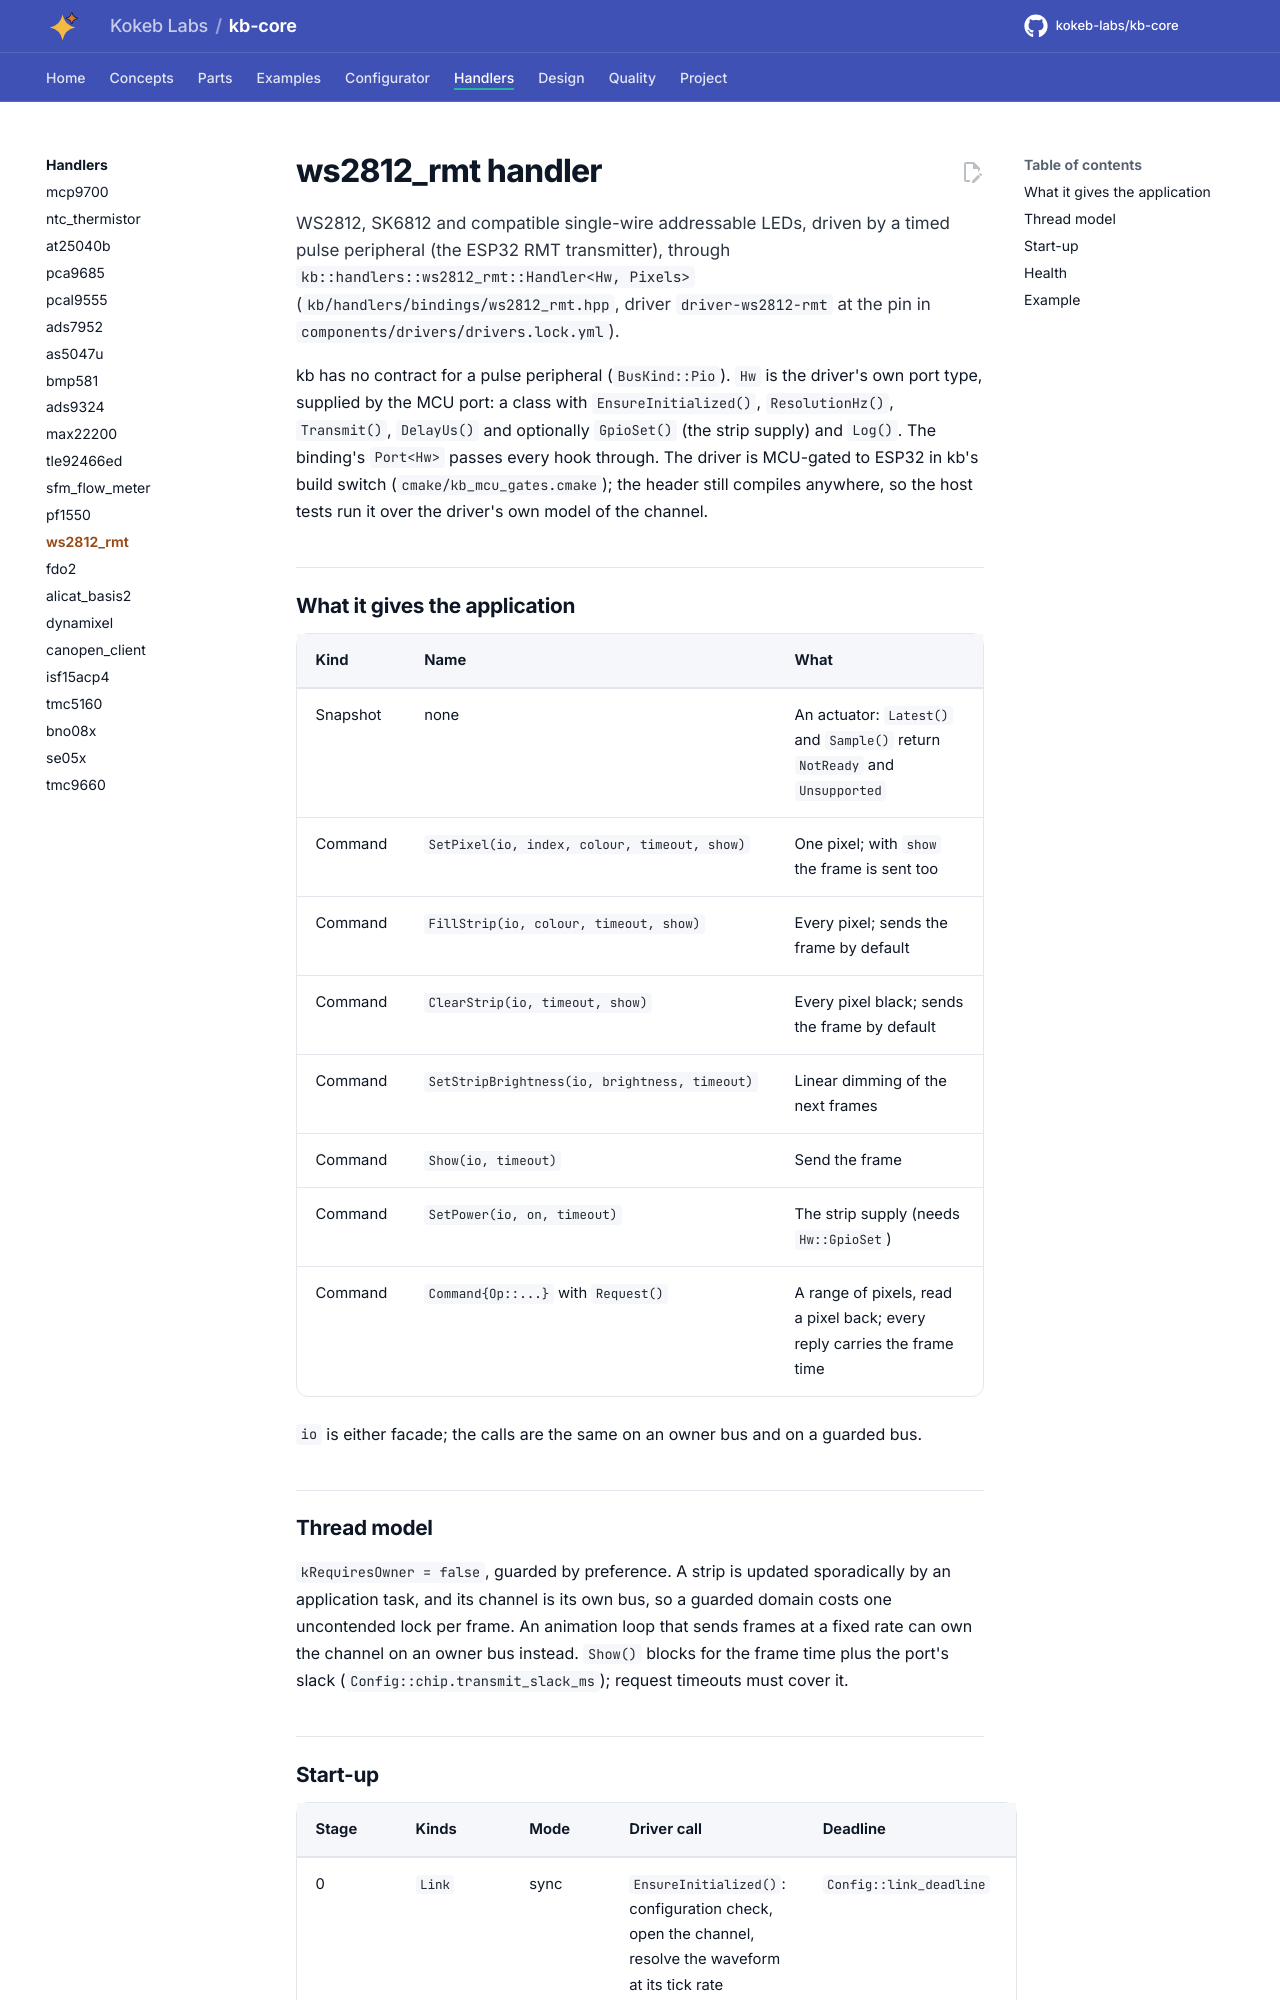

repository: kokeb-labs/kb-core · page: dev/handlers/ws2812_rmt/index.html · generator: mkdocs

# ws2812_rmt handler

WS2812, SK6812 and compatible single-wire addressable LEDs, driven by a timed pulse peripheral (the ESP32 RMT
transmitter), through `kb::handlers::ws2812_rmt::Handler<Hw, Pixels>` (`kb/handlers/bindings/ws2812_rmt.hpp`, driver
`driver-ws2812-rmt` at the pin in `components/drivers/drivers.lock.yml`).

kb has no contract for a pulse peripheral (`BusKind::Pio`). `Hw` is the driver's own port type, supplied by the MCU
port: a class with `EnsureInitialized()`, `ResolutionHz()`, `Transmit()`, `DelayUs()` and optionally `GpioSet()`
(the strip supply) and `Log()`. The binding's `Port<Hw>` passes every hook through. The driver is MCU-gated to ESP32
in kb's build switch (`cmake/kb_mcu_gates.cmake`); the header still compiles anywhere, so the host tests run it over
the driver's own model of the channel.

## What it gives the application

| Kind | Name | What |
| --- | --- | --- |
| Snapshot | none | An actuator: `Latest()` and `Sample()` return `NotReady` and `Unsupported` |
| Command | `SetPixel(io, index, colour, timeout, show)` | One pixel; with `show` the frame is sent too |
| Command | `FillStrip(io, colour, timeout, show)` | Every pixel; sends the frame by default |
| Command | `ClearStrip(io, timeout, show)` | Every pixel black; sends the frame by default |
| Command | `SetStripBrightness(io, brightness, timeout)` | Linear dimming of the next frames |
| Command | `Show(io, timeout)` | Send the frame |
| Command | `SetPower(io, on, timeout)` | The strip supply (needs `Hw::GpioSet`) |
| Command | `Command{Op::...}` with `Request()` | A range of pixels, read a pixel back; every reply carries the frame time |

`io` is either facade; the calls are the same on an owner bus and on a guarded bus.

## Thread model

`kRequiresOwner = false`, guarded by preference. A strip is updated sporadically by an application task, and its
channel is its own bus, so a guarded domain costs one uncontended lock per frame. An animation loop that sends frames
at a fixed rate can own the channel on an owner bus instead. `Show()` blocks for the frame time plus the port's
slack (`Config::chip.transmit_slack_ms`); request timeouts must cover it.
